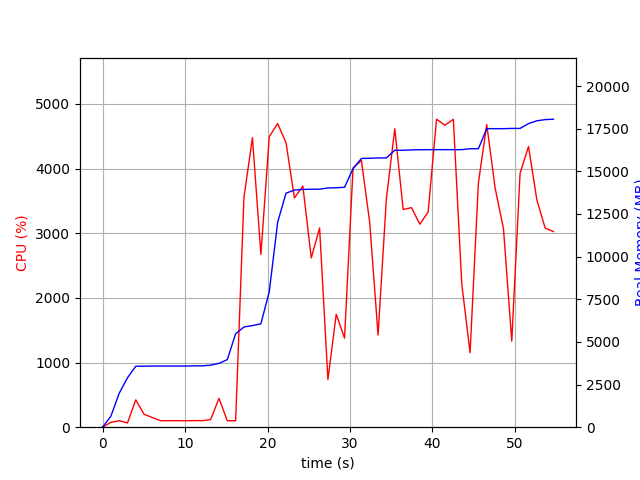

The table this chart was drawn from, first rows:
elapsed_time, nproc, cpu, mem_real, mem_virtual
4.172325134277344e-05, 1, 0.0, 6.977, 3186
1.006, 1, 74.5, 638.6, 1645
2.014, 1, 100.3, 1983, 3653
3.021, 2, 65.5, 2895, 8185
4.029, 1, 422.5, 3573, 9028
5.036, 1, 199.6, 3577, 9028
6.043, 1, 149.0, 3585, 9028
7.051, 1, 100.2, 3585, 9028
8.057, 1, 100.3, 3585, 9028
9.065, 1, 101.3, 3585, 9028
10.07, 1, 99.1, 3585, 9028
11.08, 1, 102.0, 3595, 9028
12.09, 1, 100.9, 3595, 9028
13.1, 1, 117.9, 3637, 9028
14.12, 1, 445.9, 3741, 9182
15.12, 1, 100.0, 3961, 9182
16.14, 1, 99.9, 5481, 11578
17.15, 1, 3557, 5875, 11578
18.17, 1, 4479, 5955, 11578
19.2, 1, 2672, 6061, 11578
20.21, 1, 4492, 7943, 17289
21.23, 1, 4696, 12019, 20887
22.24, 1, 4400, 13717, 20887
23.26, 1, 3547, 13903, 21089
24.29, 1, 3729, 13939, 21249
25.3, 1, 2618, 13951, 21249
26.32, 1, 3081, 13955, 21249
27.32, 1, 738.0, 14023, 21265
28.33, 1, 1747, 14037, 21270
29.34, 1, 1379, 14066, 21270
30.37, 1, 4010, 15155, 22612
31.38, 1, 4125, 15754, 23338
32.39, 1, 3165, 15762, 23338
33.4, 1, 1426, 15785, 23338
34.41, 1, 3533, 15787, 23338
35.43, 1, 4616, 16234, 23918
36.45, 1, 3367, 16234, 23918
37.46, 1, 3397, 16258, 23918
38.46, 1, 3140, 16264, 23938
39.47, 1, 3328, 16270, 24130
40.49, 1, 4764, 16270, 24130
41.51, 1, 4670, 16270, 24130
42.53, 1, 4763, 16270, 24130
43.55, 1, 2218, 16270, 24130
44.56, 1, 1152, 16324, 24130
45.57, 1, 3780, 16324, 24130
46.58, 1, 4680, 17501, 24390
47.6, 1, 3698, 17501, 24390
48.61, 1, 3073, 17501, 24390
49.61, 1, 1331, 17515, 24390
50.62, 1, 3929, 17515, 24390
51.64, 1, 4342, 17797, 24722
52.65, 1, 3520, 17961, 24722
53.66, 1, 3080, 18031, 24722
54.67, 1, 3026, 18055, 24722
